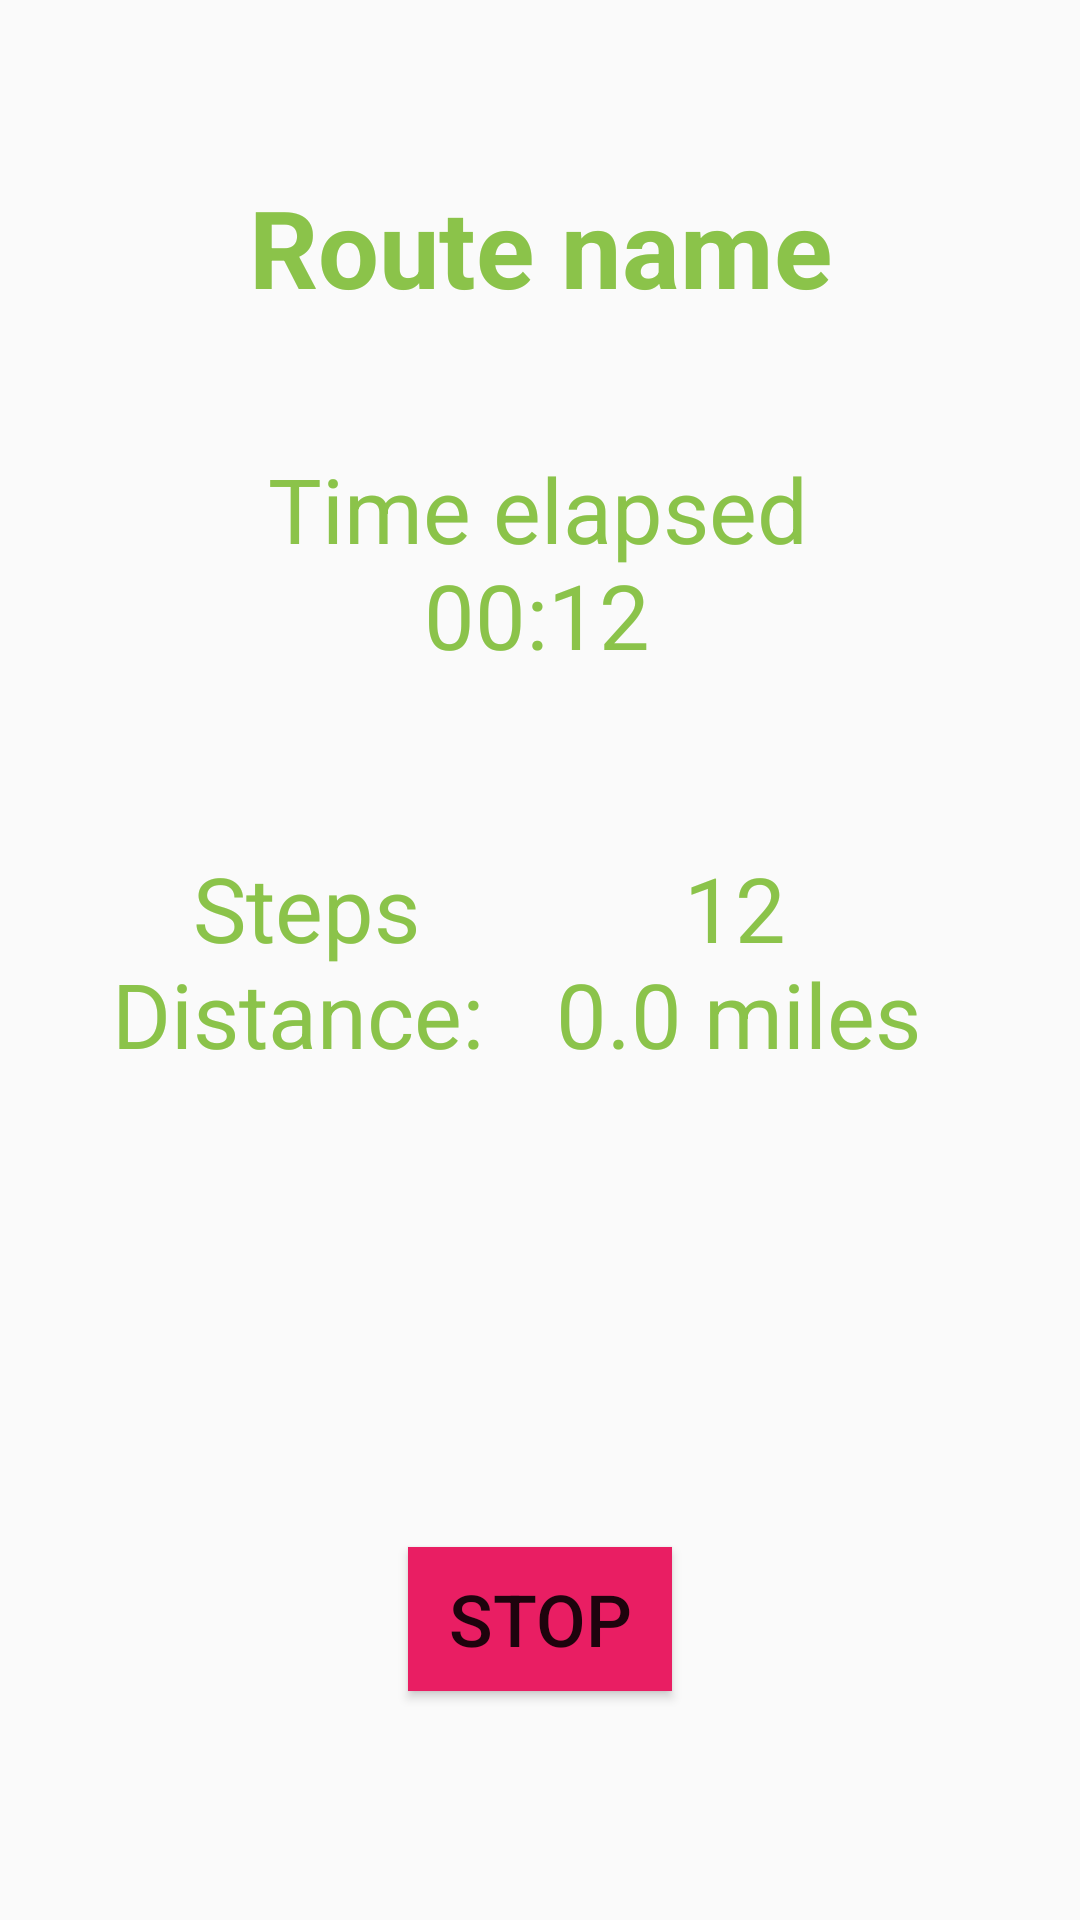

Produce the Android XML layout that renders to this screen, including the resource entries it uses.
<!-- AndroidManifest.xml: application theme AppTheme -->
<!-- res/layout/activity_current_run.xml -->
<?xml version="1.0" encoding="utf-8"?>
<androidx.constraintlayout.widget.ConstraintLayout xmlns:android="http://schemas.android.com/apk/res/android"
    xmlns:app="http://schemas.android.com/apk/res-auto"
    xmlns:tools="http://schemas.android.com/tools"
    android:layout_width="match_parent"
    android:layout_height="match_parent"
    tools:context=".CurrentRunActivity">

    <Button
        android:id="@+id/bt_stopRun"
        android:layout_width="wrap_content"
        android:layout_height="wrap_content"
        android:background="#E91E63"
        android:text="stop"
        android:textSize="24sp"
        app:layout_constraintBottom_toBottomOf="parent"
        app:layout_constraintEnd_toEndOf="parent"
        app:layout_constraintStart_toStartOf="parent"
        app:layout_constraintTop_toTopOf="parent"
        app:layout_constraintVertical_bias="0.871" />

    <TextView
        android:id="@+id/textView20"
        android:layout_width="wrap_content"
        android:layout_height="wrap_content"
        android:layout_marginEnd="44dp"
        android:layout_marginRight="44dp"
        android:textColor="#8BC34A"
        android:textSize="30sp"
        app:layout_constraintBottom_toBottomOf="parent"
        app:layout_constraintEnd_toStartOf="@+id/textView19"
        app:layout_constraintHorizontal_bias="0.237"
        app:layout_constraintLeft_toLeftOf="parent"
        app:layout_constraintRight_toRightOf="parent"
        app:layout_constraintTop_toTopOf="parent"
        app:layout_constraintVertical_bias="0.411" />

    <TextView
        android:id="@+id/textView16"
        android:layout_width="wrap_content"
        android:layout_height="wrap_content"
        android:layout_marginStart="88dp"
        android:layout_marginLeft="88dp"
        android:text="12"
        android:textColor="#8BC34A"
        android:textSize="30sp"
        app:layout_constraintBottom_toBottomOf="parent"
        app:layout_constraintHorizontal_bias="0.631"
        app:layout_constraintLeft_toLeftOf="parent"
        app:layout_constraintRight_toRightOf="parent"
        app:layout_constraintStart_toEndOf="@+id/textView17"
        app:layout_constraintTop_toTopOf="parent"
        app:layout_constraintVertical_bias="0.471" />

    <TextView
        android:id="@+id/textView17"
        android:layout_width="wrap_content"
        android:layout_height="wrap_content"
        android:text="Steps"
        android:textColor="#8BC34A"
        android:textSize="30sp"
        app:layout_constraintBottom_toBottomOf="parent"
        app:layout_constraintHorizontal_bias="0.226"
        app:layout_constraintLeft_toLeftOf="parent"
        app:layout_constraintRight_toRightOf="parent"
        app:layout_constraintTop_toTopOf="parent"
        app:layout_constraintVertical_bias="0.471" />

    <TextView
        android:id="@+id/textView18"
        android:layout_width="wrap_content"
        android:layout_height="wrap_content"
        android:text="0.0 miles"
        android:textColor="#8BC34A"
        android:textSize="30sp"
        app:layout_constraintBottom_toBottomOf="parent"
        app:layout_constraintHorizontal_bias="0.778"
        app:layout_constraintLeft_toLeftOf="parent"
        app:layout_constraintRight_toRightOf="parent"
        app:layout_constraintTop_toTopOf="parent"
        app:layout_constraintVertical_bias="0.53" />

    <TextView
        android:id="@+id/textView19"
        android:layout_width="wrap_content"
        android:layout_height="wrap_content"
        android:textColor="#8BC34A"
        android:textSize="30sp"
        app:layout_constraintBottom_toBottomOf="parent"
        app:layout_constraintHorizontal_bias="0.703"
        app:layout_constraintLeft_toLeftOf="parent"
        app:layout_constraintRight_toRightOf="parent"
        app:layout_constraintTop_toTopOf="parent"
        app:layout_constraintVertical_bias="0.411" />

    <TextView
        android:id="@+id/textView21"
        android:layout_width="wrap_content"
        android:layout_height="wrap_content"
        android:layout_marginEnd="24dp"
        android:layout_marginRight="24dp"
        android:text="Distance:"
        android:textColor="#8BC34A"
        android:textSize="30sp"
        app:layout_constraintBottom_toBottomOf="parent"
        app:layout_constraintEnd_toStartOf="@+id/textView18"
        app:layout_constraintHorizontal_bias="0.206"
        app:layout_constraintLeft_toLeftOf="parent"
        app:layout_constraintRight_toRightOf="parent"
        app:layout_constraintTop_toTopOf="parent"
        app:layout_constraintVertical_bias="0.53" />

    <TextView
        android:id="@+id/textView14"
        android:layout_width="wrap_content"
        android:layout_height="wrap_content"
        android:text="Time elapsed"
        android:textColor="#8BC34A"
        android:textSize="30sp"
        app:layout_constraintBottom_toBottomOf="parent"
        app:layout_constraintHorizontal_bias="0.497"
        app:layout_constraintLeft_toLeftOf="parent"
        app:layout_constraintRight_toRightOf="parent"
        app:layout_constraintTop_toTopOf="parent"
        app:layout_constraintVertical_bias="0.249" />

    <TextView
        android:id="@+id/textGoesHere"
        android:layout_width="wrap_content"
        android:layout_height="wrap_content"
        android:text="00:12"
        android:textColor="#8BC34A"
        android:textSize="30sp"
        app:layout_constraintBottom_toBottomOf="parent"
        app:layout_constraintHorizontal_bias="0.497"
        app:layout_constraintLeft_toLeftOf="parent"
        app:layout_constraintRight_toRightOf="parent"
        app:layout_constraintTop_toTopOf="parent"
        app:layout_constraintVertical_bias="0.308" />

    <Chronometer android:layout_width="wrap_content"
        android:layout_height="wrap_content"
        android:id="@+id/chrono"
        android:visibility="gone"
        app:layout_constraintBottom_toBottomOf="parent"
        app:layout_constraintLeft_toLeftOf="parent"
        app:layout_constraintRight_toRightOf="parent"
        app:layout_constraintTop_toTopOf="parent"/>

    <TextView
        android:id="@+id/textView13"
        android:layout_width="wrap_content"
        android:layout_height="wrap_content"
        android:text="Route name"
        android:textColor="#8BC34A"
        android:textSize="36sp"
        android:textStyle="bold"
        app:layout_constraintBottom_toBottomOf="parent"
        app:layout_constraintLeft_toLeftOf="parent"
        app:layout_constraintRight_toRightOf="parent"
        app:layout_constraintTop_toTopOf="parent"
        app:layout_constraintVertical_bias="0.098" />

</androidx.constraintlayout.widget.ConstraintLayout>
<!-- resources referenced by this layout -->
<resources>
  <style name="AppTheme" parent="Theme.AppCompat.Light.DarkActionBar">
          
          <item name="colorPrimary">@color/colorPrimary</item>
          <item name="colorPrimaryDark">@color/colorPrimaryDark</item>
          <item name="colorAccent">@color/colorAccent</item>
      </style>
  <color name="colorPrimary">#008577</color>
  <color name="colorPrimaryDark">#00574B</color>
  <color name="colorAccent">#D81B60</color>
</resources>
